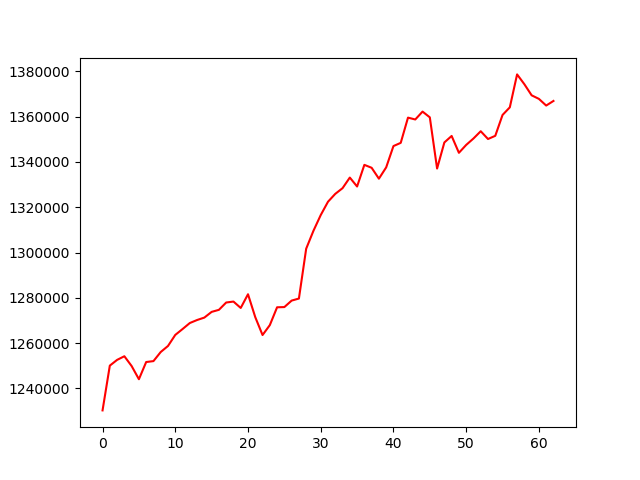

Values plotted in this chart, from the file beside it:
, 0
0, 1230267
1, 1250042
2, 1252576
3, 1254185
4, 1249859
5, 1244037
6, 1251631
7, 1252038
8, 1256058
9, 1258724
10, 1263606
11, 1266196
12, 1268859
13, 1270191
14, 1271263
15, 1273778
16, 1274687
17, 1277918
18, 1278339
19, 1275516
20, 1281569
21, 1271438
22, 1263555
23, 1267931
24, 1275809
25, 1275907
26, 1278764
27, 1279673
28, 1301682
29, 1309602
30, 1316539
31, 1322430
32, 1325907
33, 1328419
34, 1333105
35, 1329157
36, 1338718
37, 1337422
38, 1332610
39, 1337610
40, 1347019
41, 1348436
42, 1359576
43, 1358758
44, 1362240
45, 1359707
46, 1337090
47, 1348612
48, 1351481
49, 1344043
50, 1347522
51, 1350352
52, 1353568
53, 1350132
54, 1351544
55, 1360758
56, 1364126
57, 1378671
58, 1374334
59, 1369434
... 3 more rows
